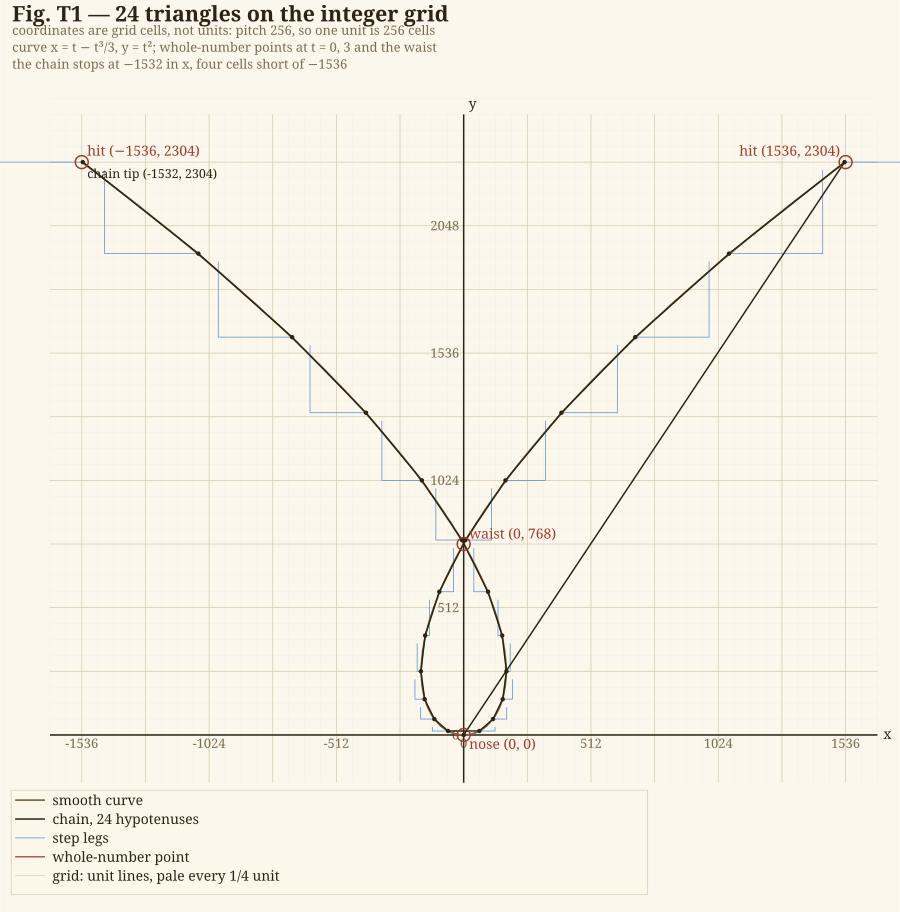

Source data for this figure (header and first rows):
step, t_mid, X_cells, Y_cells, dx_cells, dy_cells, ds_cells, x_unit, y_unit
1, -2.88, 1532, 2304, 465, 368, 593, 5.984, 9
2, -2.62, 1067, 1936, 377, 336, 505, 4.168, 7.562
3, -2.38, 690, 1600, 297, 304, 425, 2.695, 6.25
4, -2.12, 393, 1296, 225, 272, 353, 1.535, 5.062
5, -1.88, 168, 1024, 161, 240, 289, 0.6562, 4
6, -1.62, 7, 784, 105, 208, 233, 0.02734, 3.062
7, -1.38, -98, 576, 57, 176, 185, -0.3828, 2.25
8, -1.12, -155, 400, 17, 144, 145, -0.6055, 1.562
9, -0.88, -172, 256, -15, 112, 113, -0.6719, 1
10, -0.62, -157, 144, -39, 80, 89, -0.6133, 0.5625
11, -0.38, -118, 64, -55, 48, 73, -0.4609, 0.25
12, -0.12, -63, 16, -63, 16, 65, -0.2461, 0.0625
13, +0.12, 63, 16, 63, 16, 65, 0.2461, 0.0625
14, +0.38, 118, 64, 55, 48, 73, 0.4609, 0.25
15, +0.62, 157, 144, 39, 80, 89, 0.6133, 0.5625
16, +0.88, 172, 256, 15, 112, 113, 0.6719, 1
17, +1.12, 155, 400, -17, 144, 145, 0.6055, 1.562
18, +1.38, 98, 576, -57, 176, 185, 0.3828, 2.25
19, +1.62, -7, 784, -105, 208, 233, -0.02734, 3.062
20, +1.88, -168, 1024, -161, 240, 289, -0.6562, 4
21, +2.12, -393, 1296, -225, 272, 353, -1.535, 5.062
22, +2.38, -690, 1600, -297, 304, 425, -2.695, 6.25
23, +2.62, -1067, 1936, -377, 336, 505, -4.168, 7.562
24, +2.88, -1532, 2304, -465, 368, 593, -5.984, 9
